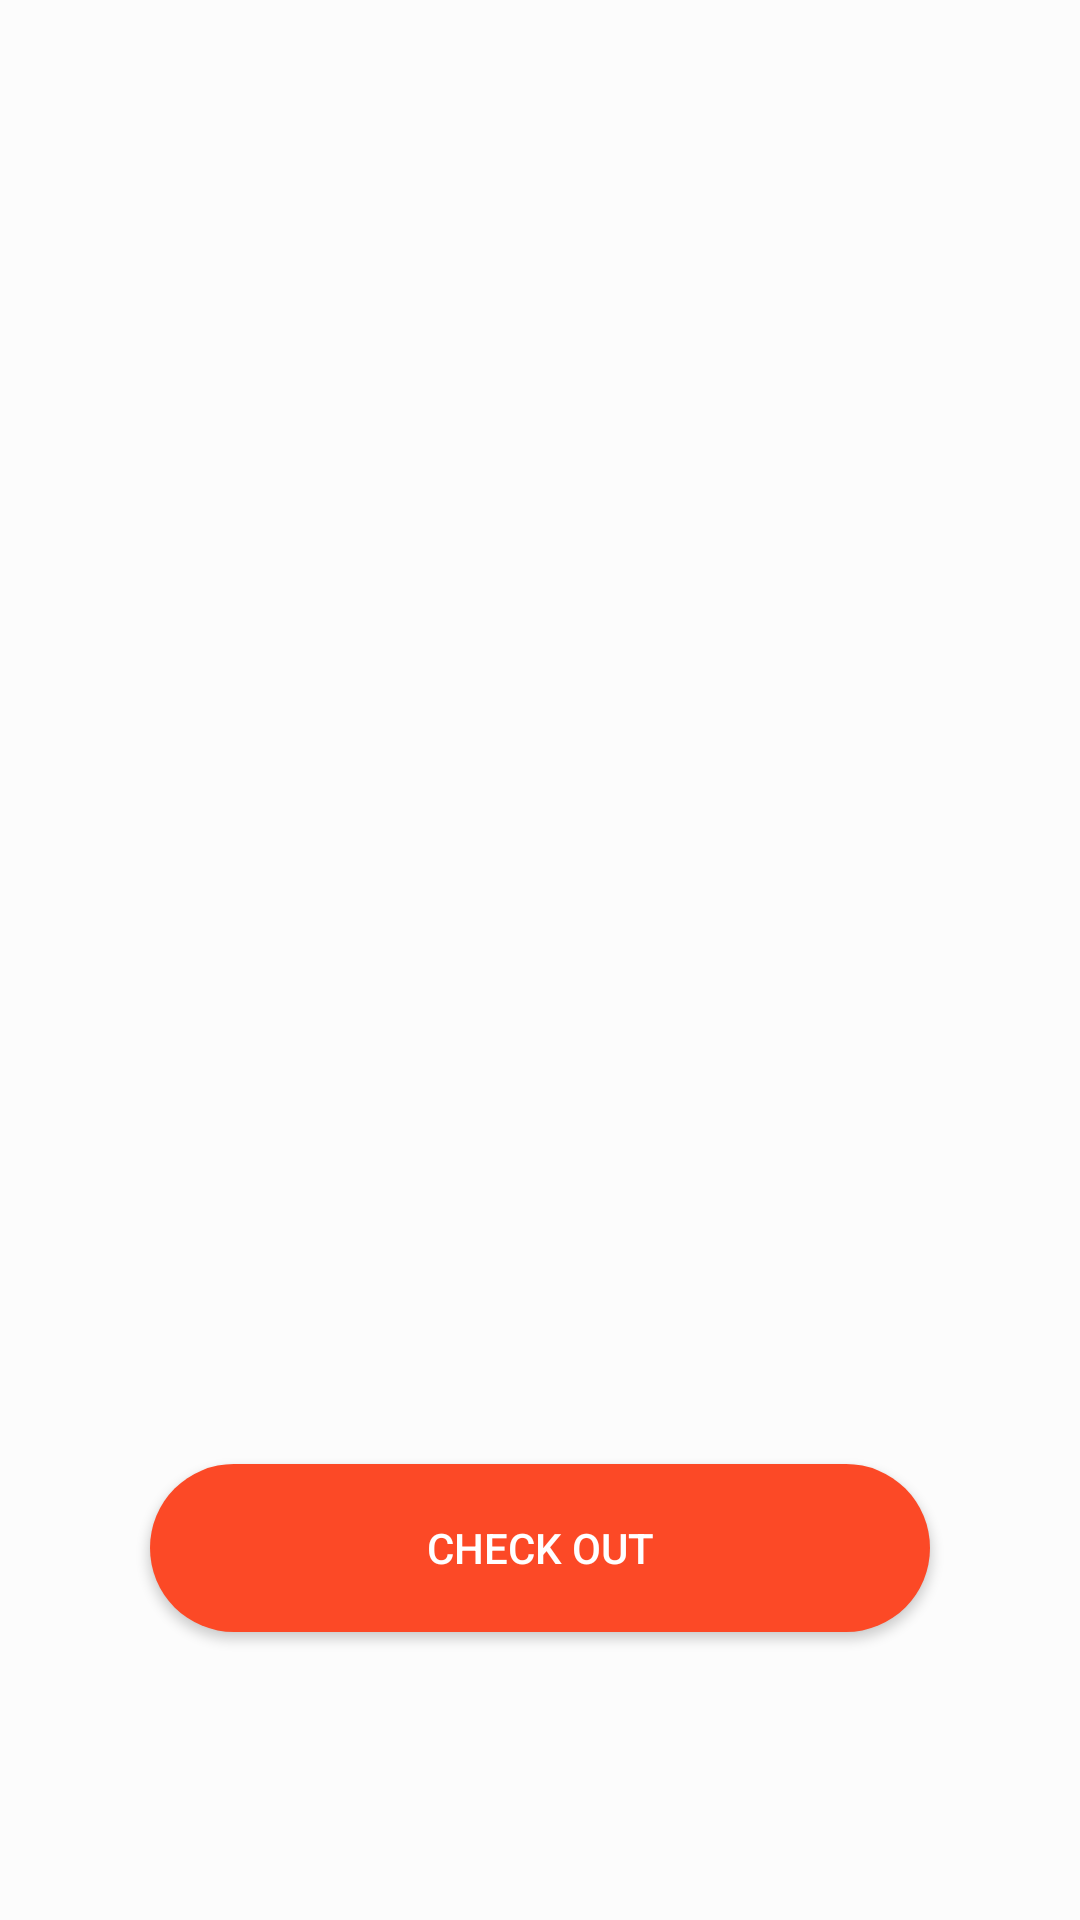

Android layout source for this screen:
<!-- AndroidManifest.xml: application theme AppTheme -->
<!-- res/layout/fragment_cart.xml -->
<?xml version="1.0" encoding="utf-8"?>
<RelativeLayout xmlns:android="http://schemas.android.com/apk/res/android"
    xmlns:app="http://schemas.android.com/apk/res-auto"
    xmlns:tools="http://schemas.android.com/tools"
    android:layout_width="match_parent"
    android:layout_height="match_parent"
    android:background="@color/contentBodyColor">

    <android.support.constraint.ConstraintLayout
        android:layout_width="match_parent"
        android:layout_height="match_parent">

        <Button
            android:id="@+id/checkoutBtn"
            android:layout_width="0dp"
            android:layout_height="56dp"
            android:layout_marginStart="50dp"
            android:layout_marginTop="488dp"
            android:layout_marginEnd="50dp"
            android:background="@drawable/prod_btn_style"
            android:text="Check Out"
            android:textColor="#fff"
            app:layout_constraintEnd_toEndOf="parent"
            app:layout_constraintHorizontal_bias="1.0"
            app:layout_constraintStart_toStartOf="parent"
            app:layout_constraintTop_toTopOf="parent" />

        <TextView
            android:id="@+id/item_name"
            android:layout_width="112dp"
            android:layout_height="38dp"
            android:layout_marginStart="8dp"
            android:layout_marginTop="428dp"
            android:layout_marginEnd="8dp"
            android:textColor="@android:color/white"
            app:layout_constraintEnd_toEndOf="parent"
            app:layout_constraintHorizontal_bias="0.233"
            app:layout_constraintStart_toStartOf="parent"
            app:layout_constraintTop_toTopOf="parent" />

        <TextView
            android:id="@+id/item_price"
            android:layout_width="105dp"
            android:layout_height="38dp"
            android:layout_marginStart="64dp"
            android:layout_marginTop="64dp"
            android:layout_marginEnd="56dp"
            android:textColor="@android:color/white"
            app:layout_constraintEnd_toEndOf="parent"
            app:layout_constraintHorizontal_bias="0.0"
            app:layout_constraintStart_toEndOf="@+id/item_name"
            app:layout_constraintTop_toBottomOf="@+id/cartLV" />

        <ListView
            android:id="@+id/cartLV"
            android:layout_width="match_parent"
            android:layout_height="361dp"
            android:layout_marginBottom="8dp"
            app:layout_constraintBottom_toTopOf="@+id/item_price"
            app:layout_constraintTop_toTopOf="parent"
            tools:layout_editor_absoluteX="0dp" />
    </android.support.constraint.ConstraintLayout>
</RelativeLayout>
<!-- resources referenced by this layout -->
<resources>
  <color name="contentBodyColor">#FCFCFC</color>
  <!-- drawable prod_btn_style (drawable) -->
  <?xml version="1.0" encoding="utf-8"?>
  <shape xmlns:android="http://schemas.android.com/apk/res/android">
  
  
      <solid android:color="@color/icons"/>
      <corners android:radius="32dp"/>
  
  
  </shape>
  <style name="AppTheme" parent="Theme.AppCompat.Light">
          
          <item name="colorPrimary">@color/colorPrimary</item>
          <item name="colorPrimaryDark">@color/colorPrimaryDark</item>
          <item name="colorAccent">@color/colorAccent</item>
      </style>
  <color name="icons">#FC4926</color>
  <color name="colorPrimary">#FCFCFC</color>
  <color name="colorPrimaryDark">#2A2E43</color>
  <color name="colorAccent">#FF402D</color>
</resources>
